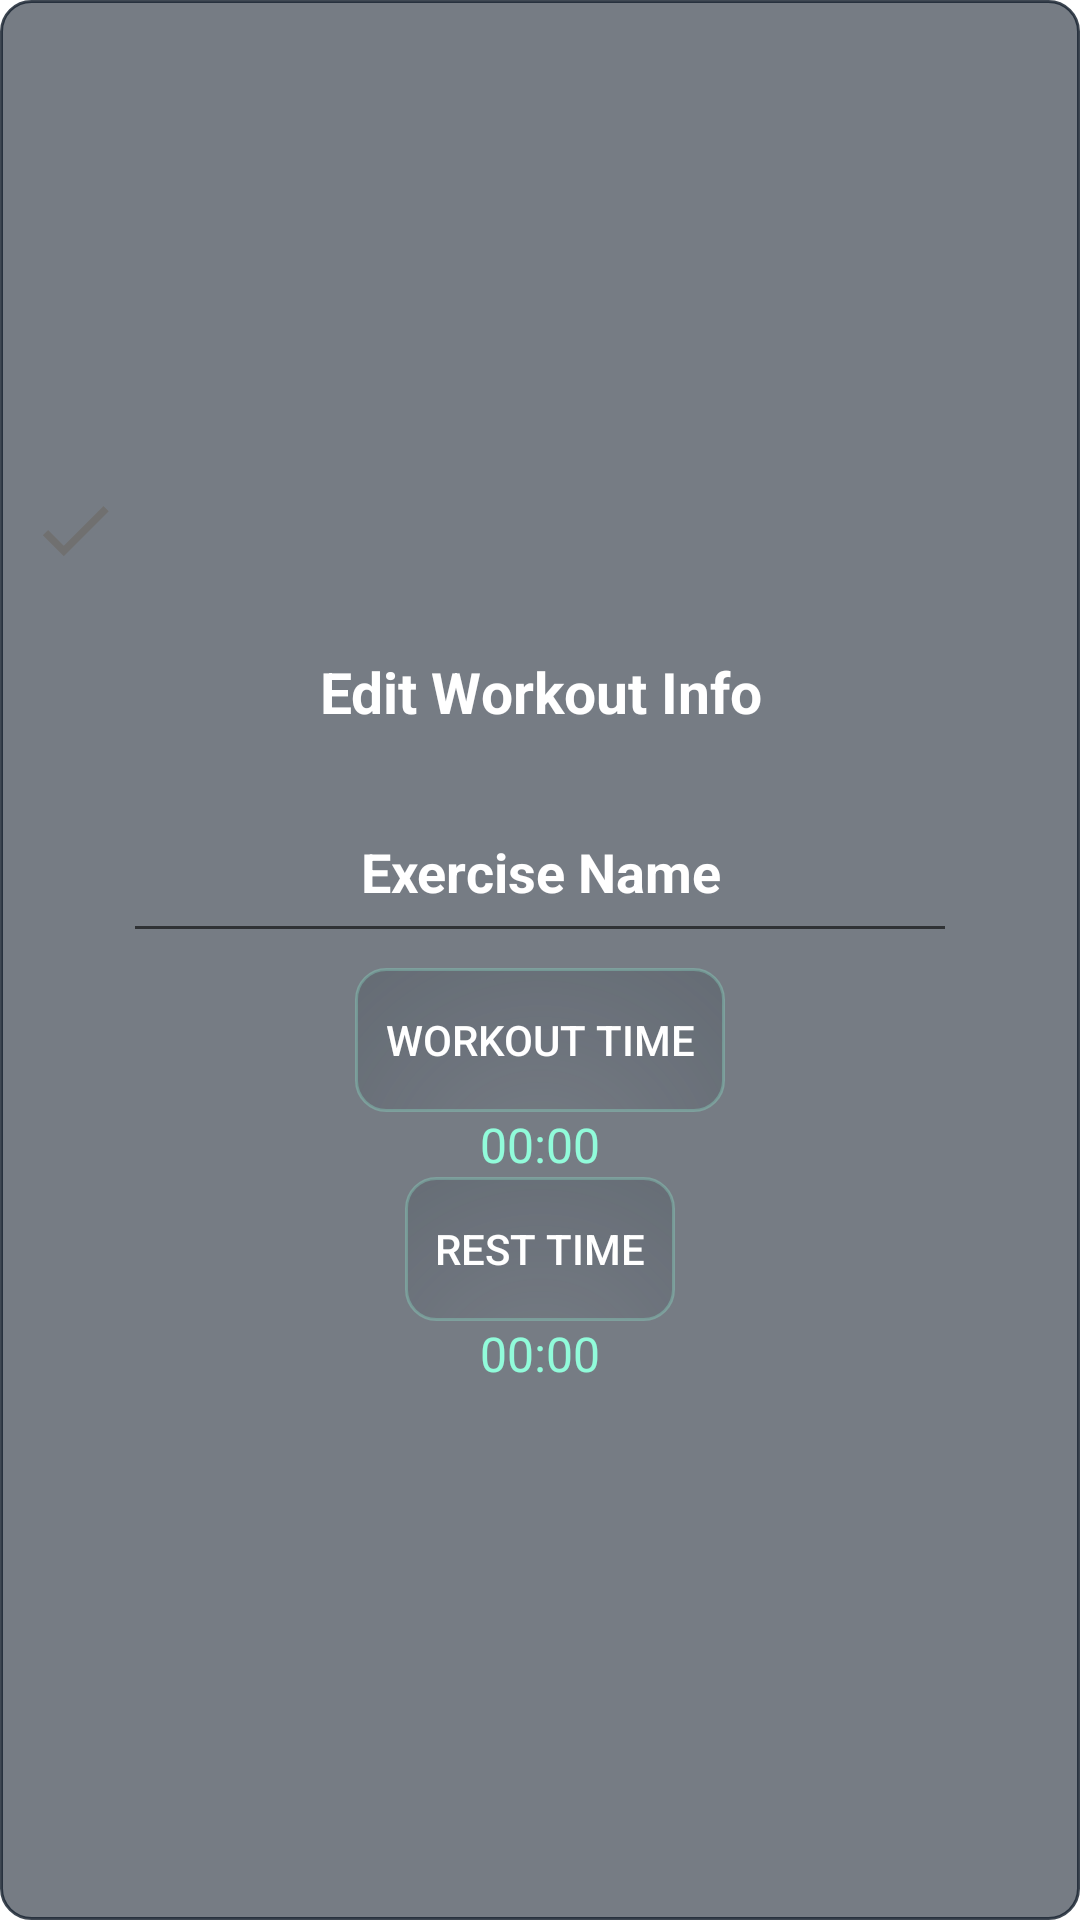

This screen was rendered from an Android layout file. Write that file and the resources it references.
<!-- AndroidManifest.xml: fallback theme Theme.MaterialComponents.DayNight.NoActionBar -->
<!-- res/layout/dialog_edit_workout.xml -->
<?xml version="1.0" encoding="utf-8"?>
<LinearLayout xmlns:android="http://schemas.android.com/apk/res/android"
    xmlns:app="http://schemas.android.com/apk/res-auto"
    android:layout_width="match_parent"
    android:layout_height="match_parent"
    android:background="@drawable/dialogs_layout_background"
    android:gravity="center"
    android:orientation="vertical">

    <androidx.constraintlayout.widget.ConstraintLayout
        android:layout_width="match_parent"
        android:layout_height="wrap_content">

        <ImageButton
            android:id="@+id/ok_button"
            android:layout_width="30dp"
            android:layout_height="30dp"
            android:background="@drawable/ic_check_change"
            android:backgroundTint="@color/grayed_icons"
            android:contentDescription="@string/ok_button"
            android:duplicateParentState="false"
            android:scaleType="fitCenter"
            app:layout_constraintBottom_toBottomOf="parent"
            app:layout_constraintStart_toStartOf="parent"
            app:layout_constraintTop_toTopOf="parent" />

        <ImageButton
            android:id="@+id/cancel_button"
            android:layout_width="30dp"
            android:layout_height="30dp"
            android:background="@drawable/ic_remove_view"
            android:backgroundTint="@color/custom_text_color"
            android:contentDescription="@string/cancel_button"
            android:duplicateParentState="false"
            android:scaleType="fitCenter"
            app:layout_constraintBottom_toBottomOf="parent"
            app:layout_constraintEnd_toEndOf="parent"
            app:layout_constraintTop_toTopOf="parent" />

    </androidx.constraintlayout.widget.ConstraintLayout>

    <LinearLayout
        android:layout_width="match_parent"
        android:layout_height="wrap_content"
        android:layout_margin="16dp"
        android:orientation="vertical">

        <TextView
            android:layout_width="match_parent"
            android:layout_height="wrap_content"
            android:layout_gravity="center"
            android:elevation="15dp"
            android:gravity="center"
            android:padding="10dp"
            android:text="@string/edit_info"
            android:textColor="@color/white"
            android:textSize="19sp"
            android:textStyle="bold" />


        <EditText
            android:id="@+id/exercise_name_edit"
            android:layout_width="match_parent"
            android:layout_height="wrap_content"
            android:layout_marginLeft="15dp"
            android:layout_marginTop="10dp"
            android:layout_marginRight="15dp"
            android:layout_marginBottom="5dp"
            android:autofillHints="hint:name"
            android:hint="@string/edit_exercise_name"
            android:inputType="text"
            android:padding="15dp"
            android:textAlignment="center"
            android:textColor="@color/custom_text_color"
            android:textColorHint="@color/white"
            android:textSize="18sp"
            android:textStyle="bold" />

        <androidx.appcompat.widget.AppCompatButton
            android:id="@+id/work_time_picker"
            android:layout_width="wrap_content"
            android:layout_height="wrap_content"
            android:layout_gravity="center"
            android:duplicateParentState="false"
            android:background="@drawable/buttons_background"
            android:text="@string/edit_workout_timer"
            android:textColor="@color/white"
            app:layout_constraintBottom_toBottomOf="parent"
            app:layout_constraintStart_toStartOf="parent"
            app:layout_constraintTop_toTopOf="parent" />

        <TextView
            android:id="@+id/work_digital_time"
            android:layout_width="wrap_content"
            android:layout_height="wrap_content"
            android:layout_gravity="center"
            android:text="@string/digital_format"
            android:textColor="@color/custom_text_color"
            android:textSize="16sp" />

        <androidx.appcompat.widget.AppCompatButton
            android:id="@+id/rest_time_picker"
            android:layout_width="wrap_content"
            android:layout_height="wrap_content"
            android:layout_gravity="center"
            android:background="@drawable/buttons_background"
            android:text="@string/edit_rest_timer"
            android:textColor="@color/white"
            app:layout_constraintBottom_toBottomOf="parent"
            app:layout_constraintEnd_toEndOf="parent"
            app:layout_constraintTop_toTopOf="parent" />

        <TextView
            android:id="@+id/rest_digital_time"
            android:layout_width="wrap_content"
            android:layout_height="wrap_content"
            android:layout_gravity="center"
            android:text="@string/digital_format"
            android:textColor="@color/custom_text_color"
            android:textSize="16sp" />
        
        
        
        
        
        
        
        
        
        
        
        
        
        
        
        
        

        
        
        
        
        
        
        
        
        
        
        
        
        
        
        
        
        

        
        
        
        
        

        
        
        
        
        
        
        
        
        
        
        
        

        
        
        
        
        
        
        
        
        
        
        
        


        

    </LinearLayout>

</LinearLayout>
<!-- resources referenced by this layout -->
<resources>
  <color name="custom_text_color">#91FBDA</color>
  <color name="custom_transparent">#00172230</color>
  <color name="grayed_icons">#707070</color>
  <color name="white">#FFFFFFFF</color>
  <!-- drawable buttons_background (drawable) -->
  <?xml version="1.0" encoding="UTF-8"?>
  <shape xmlns:android="http://schemas.android.com/apk/res/android"
      android:shape="rectangle">
      <corners android:radius="10dp" />
      <padding
          android:bottom="10dp"
          android:left="10dp"
          android:right="10dp"
          android:top="10dp" />
      <stroke
          android:width="1dp"
          android:color="#4891FBDA" />
      <gradient
          android:centerX="50%"
          android:centerY="150%"
          android:endColor="@color/custom_alert_dialog"
          android:gradientRadius="300dp"
          android:type="radial" />
  </shape>
  <!-- drawable dialogs_layout_background (drawable) -->
  <?xml version="1.0" encoding="UTF-8"?>
  <shape xmlns:android="http://schemas.android.com/apk/res/android"
      android:shape="rectangle">
      <corners android:radius="10dp" />
      <padding
          android:bottom="10dp"
          android:left="10dp"
          android:right="10dp"
          android:top="10dp" />
      <stroke
          android:width="1dp"
          android:color="@color/custom_dialog_transparent_stroke" />
      <gradient
          android:centerX="50%"
          android:centerY="150%"
          android:endColor="@color/custom_alert_dialog"
          android:gradientRadius="300dp"
          android:type="radial" />
  </shape>
  <!-- drawable ic_check_change (drawable) -->
  <vector xmlns:android="http://schemas.android.com/apk/res/android"
      android:width="24dp"
      android:height="24dp"
      android:viewportWidth="24"
      android:viewportHeight="24">
      <path
          android:fillColor="@color/grayed_icons"
          android:pathData="M9,16.17L4.83,12l-1.42,1.41L9,19 21,7l-1.41,-1.41z" />
  </vector>
  <string name="cancel_button">Cancel</string>
  <string name="digital_format">00:00</string>
  <string name="edit_exercise_name">Exercise Name</string>
  <string name="edit_info">Edit Workout Info</string>
  <string name="edit_rest_timer">Rest Time</string>
  <string name="edit_workout_timer">Workout Time</string>
  <string name="ok_button">OK</string>
  <color name="custom_alert_dialog">#97172230</color>
  <color name="custom_dialog_transparent_stroke">#D3172230</color>
</resources>
